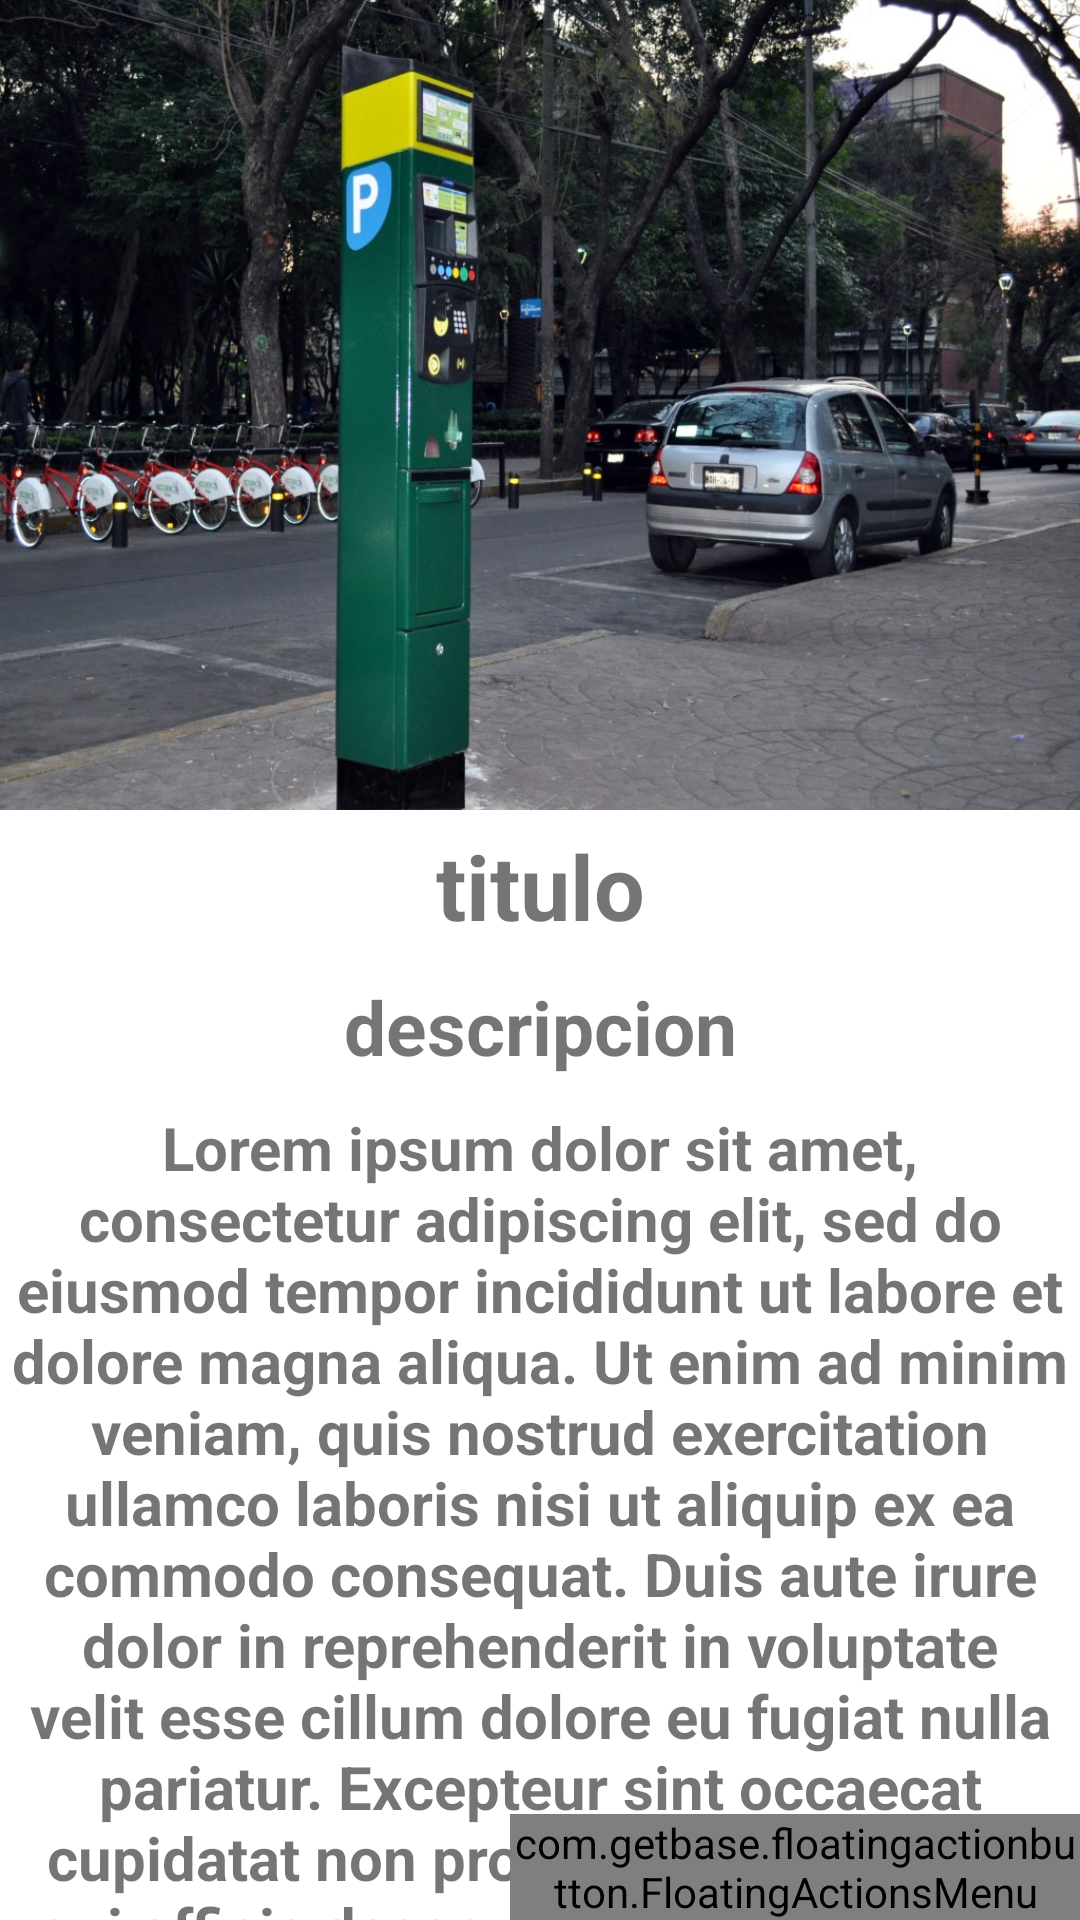

Write the Android layout XML for this screen, with the resource values it uses.
<!-- AndroidManifest.xml: application theme MyMaterialTheme -->
<!-- res/layout/activity_detalle_.xml -->
<?xml version="1.0" encoding="utf-8"?>
<android.support.design.widget.CoordinatorLayout xmlns:android="http://schemas.android.com/apk/res/android"
    xmlns:app="http://schemas.android.com/apk/res-auto"
    xmlns:tools="http://schemas.android.com/tools"
    android:id="@+id/coordinator"
    android:layout_width="match_parent"
    android:layout_height="match_parent"
    android:background="@android:color/white"
    android:fitsSystemWindows="true"
    tools:layout_editor_absoluteX="0dp"
    tools:layout_editor_absoluteY="0dp"
    tools:layout_editor_absoluteWidth="384dp"
    tools:layout_editor_absoluteHeight="567dp">

    <android.support.design.widget.AppBarLayout
        android:id="@+id/app_bar"
        android:layout_width="match_parent"
        android:layout_height="wrap_content"
        android:fitsSystemWindows="true"
        android:theme="@style/ThemeOverlay.AppCompat.Dark.ActionBar">

        
        <android.support.design.widget.CollapsingToolbarLayout
            android:id="@+id/collapser"
            android:layout_width="match_parent"
            android:layout_height="match_parent"
            android:fitsSystemWindows="true"
            app:contentScrim="?attr/colorPrimary"
            app:expandedTitleMarginEnd="64dp"
            app:expandedTitleMarginStart="48dp"
            app:layout_scrollFlags="scroll|exitUntilCollapsed">

            
            <ImageView
                android:id="@+id/image_paralax"
                android:layout_width="match_parent"
                android:layout_height="wrap_content"
                android:adjustViewBounds="true"
                android:fitsSystemWindows="true"
                android:scaleType="centerCrop"
                android:src="@drawable/parki"
                app:layout_collapseMode="parallax" />

            
            <android.support.v7.widget.Toolbar xmlns:app="http://schemas.android.com/apk/res-auto"
                android:id="@+id/toolbar"
                android:layout_width="match_parent"
                android:layout_height="?attr/actionBarSize"
                android:background="@android:color/transparent"
                app:layout_collapseMode="pin"
                app:popupTheme="@style/ThemeOverlay.AppCompat.Light"
                app:theme="@style/CustomActionBar" />
        </android.support.design.widget.CollapsingToolbarLayout>
    </android.support.design.widget.AppBarLayout>

    
    <android.support.v4.widget.NestedScrollView
        android:id="@+id/scroll"
        android:layout_width="fill_parent"
        android:layout_height="wrap_content"
        android:layout_below="@+id/app_bar"
        app:layout_behavior="@string/appbar_scrolling_view_behavior">

        <LinearLayout
            android:layout_width="fill_parent"
            android:layout_height="match_parent"
            android:orientation="vertical"
            android:paddingTop="5dp">

            <TextView
                android:id="@+id/tituloPromo1"
                android:layout_width="match_parent"
                android:layout_height="wrap_content"
                android:textSize="30sp"
                android:textStyle="bold"
                android:layout_marginBottom="@dimen/space_text_card"
                android:text="@string/titulo"
                android:gravity="center"/>

            <TextView
                android:id="@+id/descripcion1"
                android:layout_width="match_parent"
                android:layout_height="wrap_content"
                android:textSize="25sp"
                android:textStyle="bold"
                android:layout_marginBottom="@dimen/space_text_card"
                android:text="@string/descripcion"
                android:gravity="center"/>

            <TextView
                android:layout_width="match_parent"
                android:layout_height="wrap_content"
                android:textSize="20sp"
                android:textStyle="bold"
                android:layout_marginBottom="@dimen/space_text_card"
                android:text="@string/lorem"
                android:gravity="center"/>
        </LinearLayout>

    </android.support.v4.widget.NestedScrollView>

    <com.getbase.floatingactionbutton.FloatingActionsMenu
        android:id="@+id/menuBtnID"
        android:layout_width="wrap_content"
        android:layout_height="wrap_content"
        app:fab_addButtonColorNormal="@color/colorPrimary"
        app:fab_addButtonColorPressed="@color/colorPrimaryDark"
        android:layout_marginLeft="170dp"
        android:layout_gravity="bottom"
        app:fab_addButtonSize="normal"
        app:fab_labelStyle="@style/menu_labels_style"
        app:fab_labelsPosition="left">
        <com.getbase.floatingactionbutton.FloatingActionButton
            android:id="@+id/emailBtn"
            android:layout_width="wrap_content"
            android:layout_height="wrap_content"
            app:fab_colorNormal="@android:color/white"
            app:fab_colorPressed="@android:color/darker_gray"
            app:fab_icon="@drawable/share_icon"
            app:fab_title="@string/email" />
    </com.getbase.floatingactionbutton.FloatingActionsMenu>
</android.support.design.widget.CoordinatorLayout>
<!-- resources referenced by this layout -->
<resources>
  <color name="colorPrimary">#125688</color>
  <color name="colorPrimaryDark">#125688</color>
  <dimen name="space_text_card">10dp</dimen>
  <!-- drawable parki: jpg bitmap (drawable-xxhdpi, 232602 bytes) -->
  <string name="descripcion">descripcion</string>
  <string name="email">compartir</string>
  <string name="lorem">Lorem ipsum dolor sit amet, consectetur adipiscing elit, sed do eiusmod tempor incididunt ut labore et dolore magna aliqua. Ut enim ad minim veniam, quis nostrud exercitation ullamco laboris nisi ut aliquip ex ea commodo consequat. Duis aute irure dolor in reprehenderit in voluptate velit esse cillum dolore eu fugiat nulla pariatur. Excepteur sint occaecat cupidatat non proident, sunt in culpa qui officia deserunt mollit anim id est laborum.</string>
  <string name="titulo">titulo</string>
  <style name="CustomActionBar" parent="@style/ThemeOverlay.AppCompat.Dark.ActionBar">
          <item name="android:windowActionBarOverlay">true</item>
          
          <item name="windowActionBarOverlay">true</item>
      </style>
  <style name="menu_labels_style">
          <item name="android:background">@drawable/back_labels</item>
          <item name="android:textColor">@color/colorPrimary</item>
      </style>
  <style name="MyMaterialTheme" parent="MyMaterialTheme.Base">
  
      </style>
  <!-- drawable back_labels (drawable) -->
  <?xml version="1.0" encoding="utf-8"?>
  <shape xmlns:android="http://schemas.android.com/apk/res/android">
      <solid android:color="@android:color/white"/>
      <padding
          android:bottom="4dp"
          android:left="16dp"
          android:right="16dp"
          android:top="4dp"/>
      <corners
          android:radius="6dp"/>
  </shape>
  <style name="MyMaterialTheme.Base" parent="Theme.AppCompat.Light.DarkActionBar">
          <item name="windowNoTitle">true</item>
          <item name="windowActionBar">false</item>
          <item name="colorPrimary">@color/colorPrimary</item>
          <item name="colorPrimaryDark">@color/colorPrimaryDark</item>
          <item name="colorAccent">@color/colorAccent</item>
      </style>
  <color name="colorAccent">#c8e8ff</color>
</resources>
